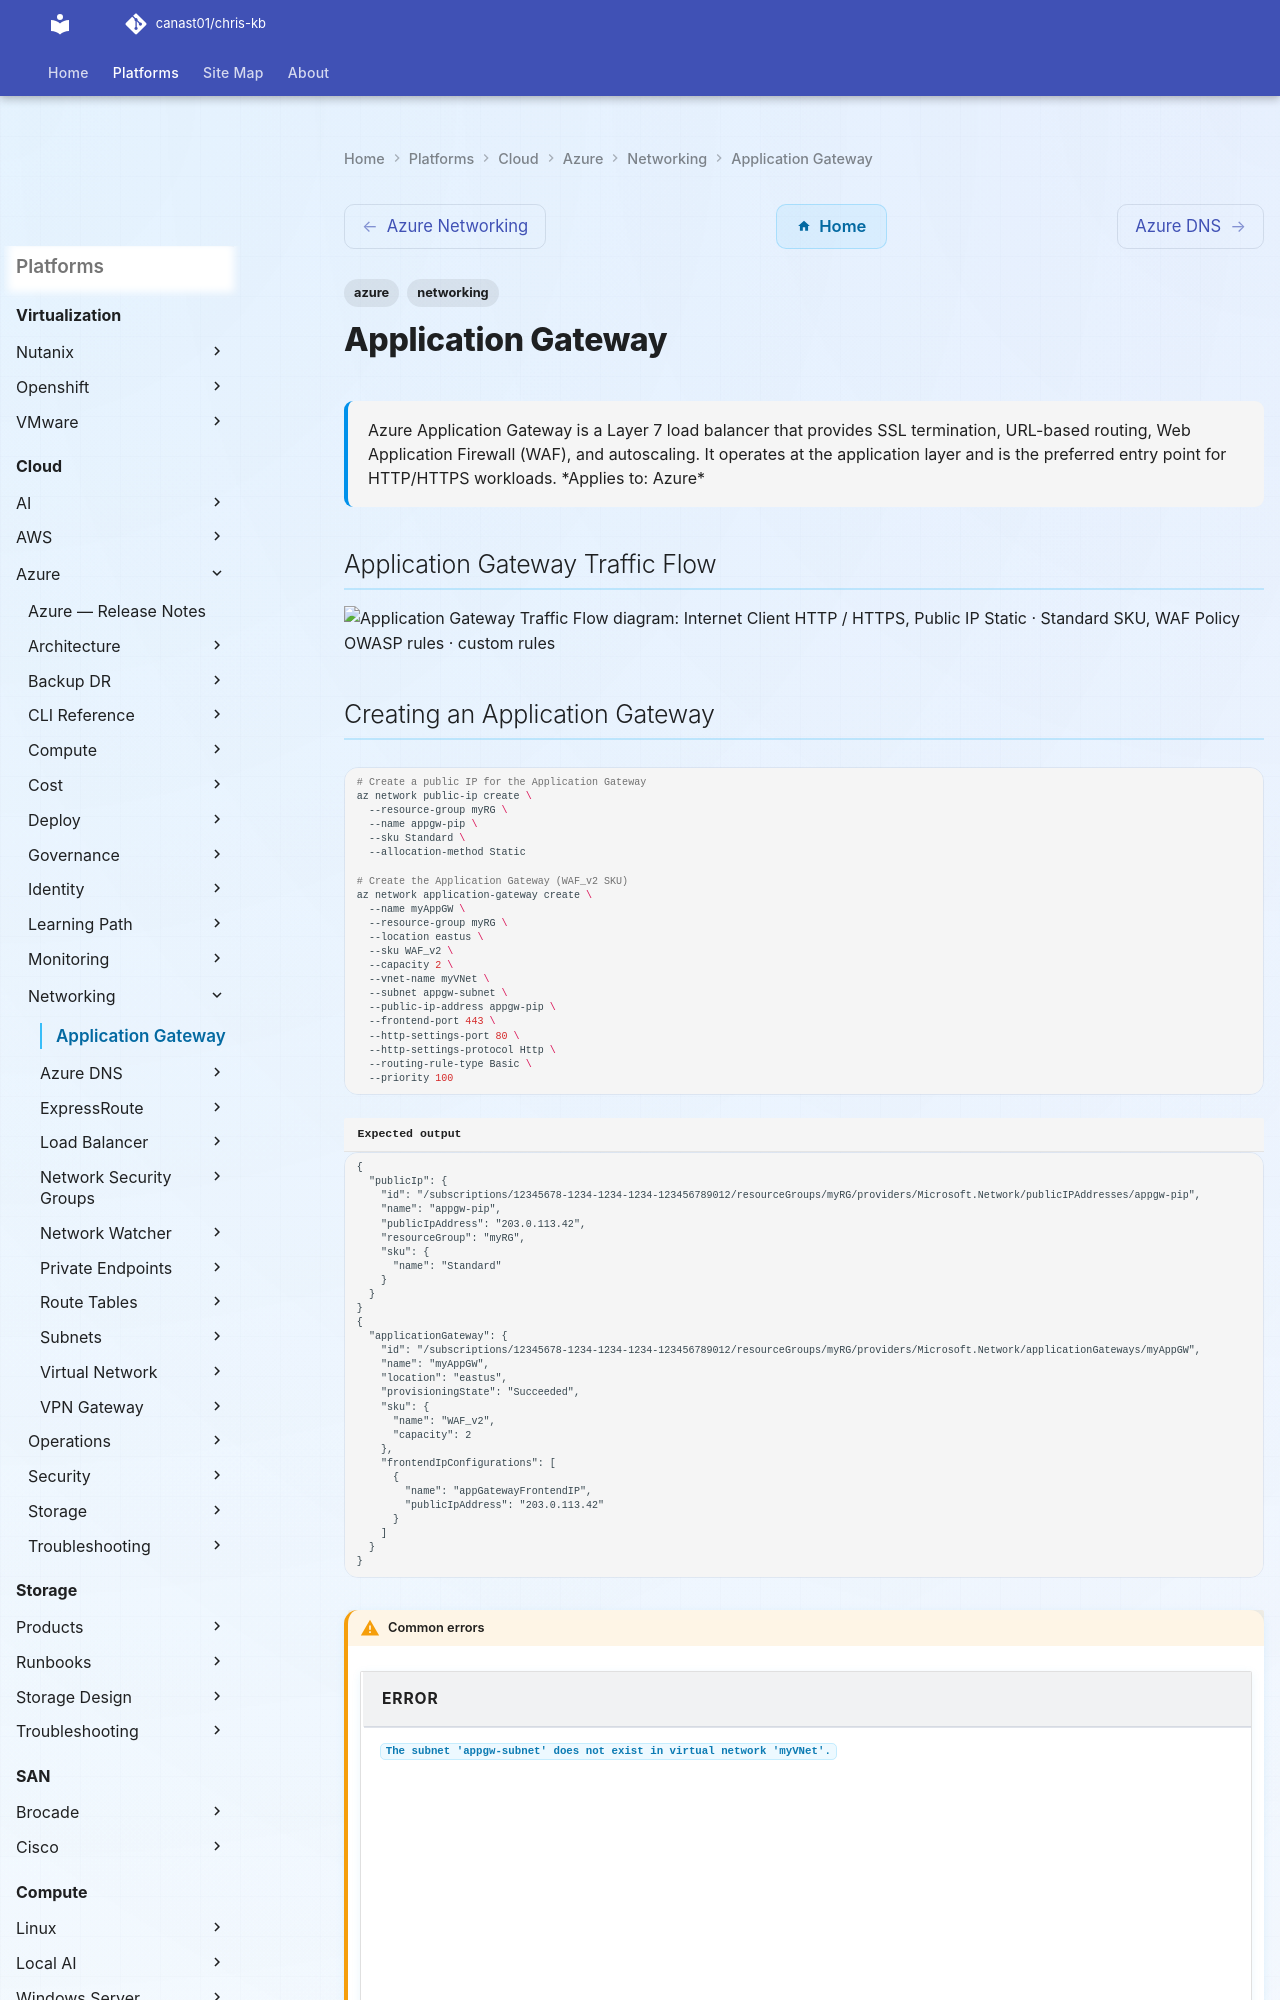

repository: canast01/chris-kb · page: cloud/azure/networking/application-gateway/index.html · generator: mkdocs

---
tags:
  - azure
  - networking
description: "Azure Application Gateway is a Layer 7 load balancer that provides SSL termination, URL-based routing, Web Application Firewall (WAF), and autoscaling. It..."
---
# Application Gateway

<div class="kb-summary">
Azure Application Gateway is a Layer 7 load balancer that provides SSL termination, URL-based routing, Web Application Firewall (WAF), and autoscaling. It operates at the application layer and is the preferred entry point for HTTP/HTTPS workloads.

*Applies to: Azure*
</div>

## Application Gateway Traffic Flow

```d2
direction: right

client: "Internet Client\nHTTP / HTTPS" {shape: rectangle}
pip: "Public IP\nStatic · Standard SKU" {shape: rectangle}
waf: "WAF Policy\nOWASP rules · custom rules" {shape: rectangle}
listener: "Listener\nHTTP :80 · HTTPS :443" {shape: rectangle}
routing: "Routing Rules\nURL path · host header" {shape: rectangle}
backendPool: "Backend Pool\nVMs · VMSS · AKS · App Service" {shape: rectangle}
healthProbe: "Health Probe\nHTTP · HTTPS · custom" {shape: rectangle}

client -> pip
pip -> waf
waf -> listener
listener -> routing
routing -> backendPool
healthProbe -> backendPool
```
